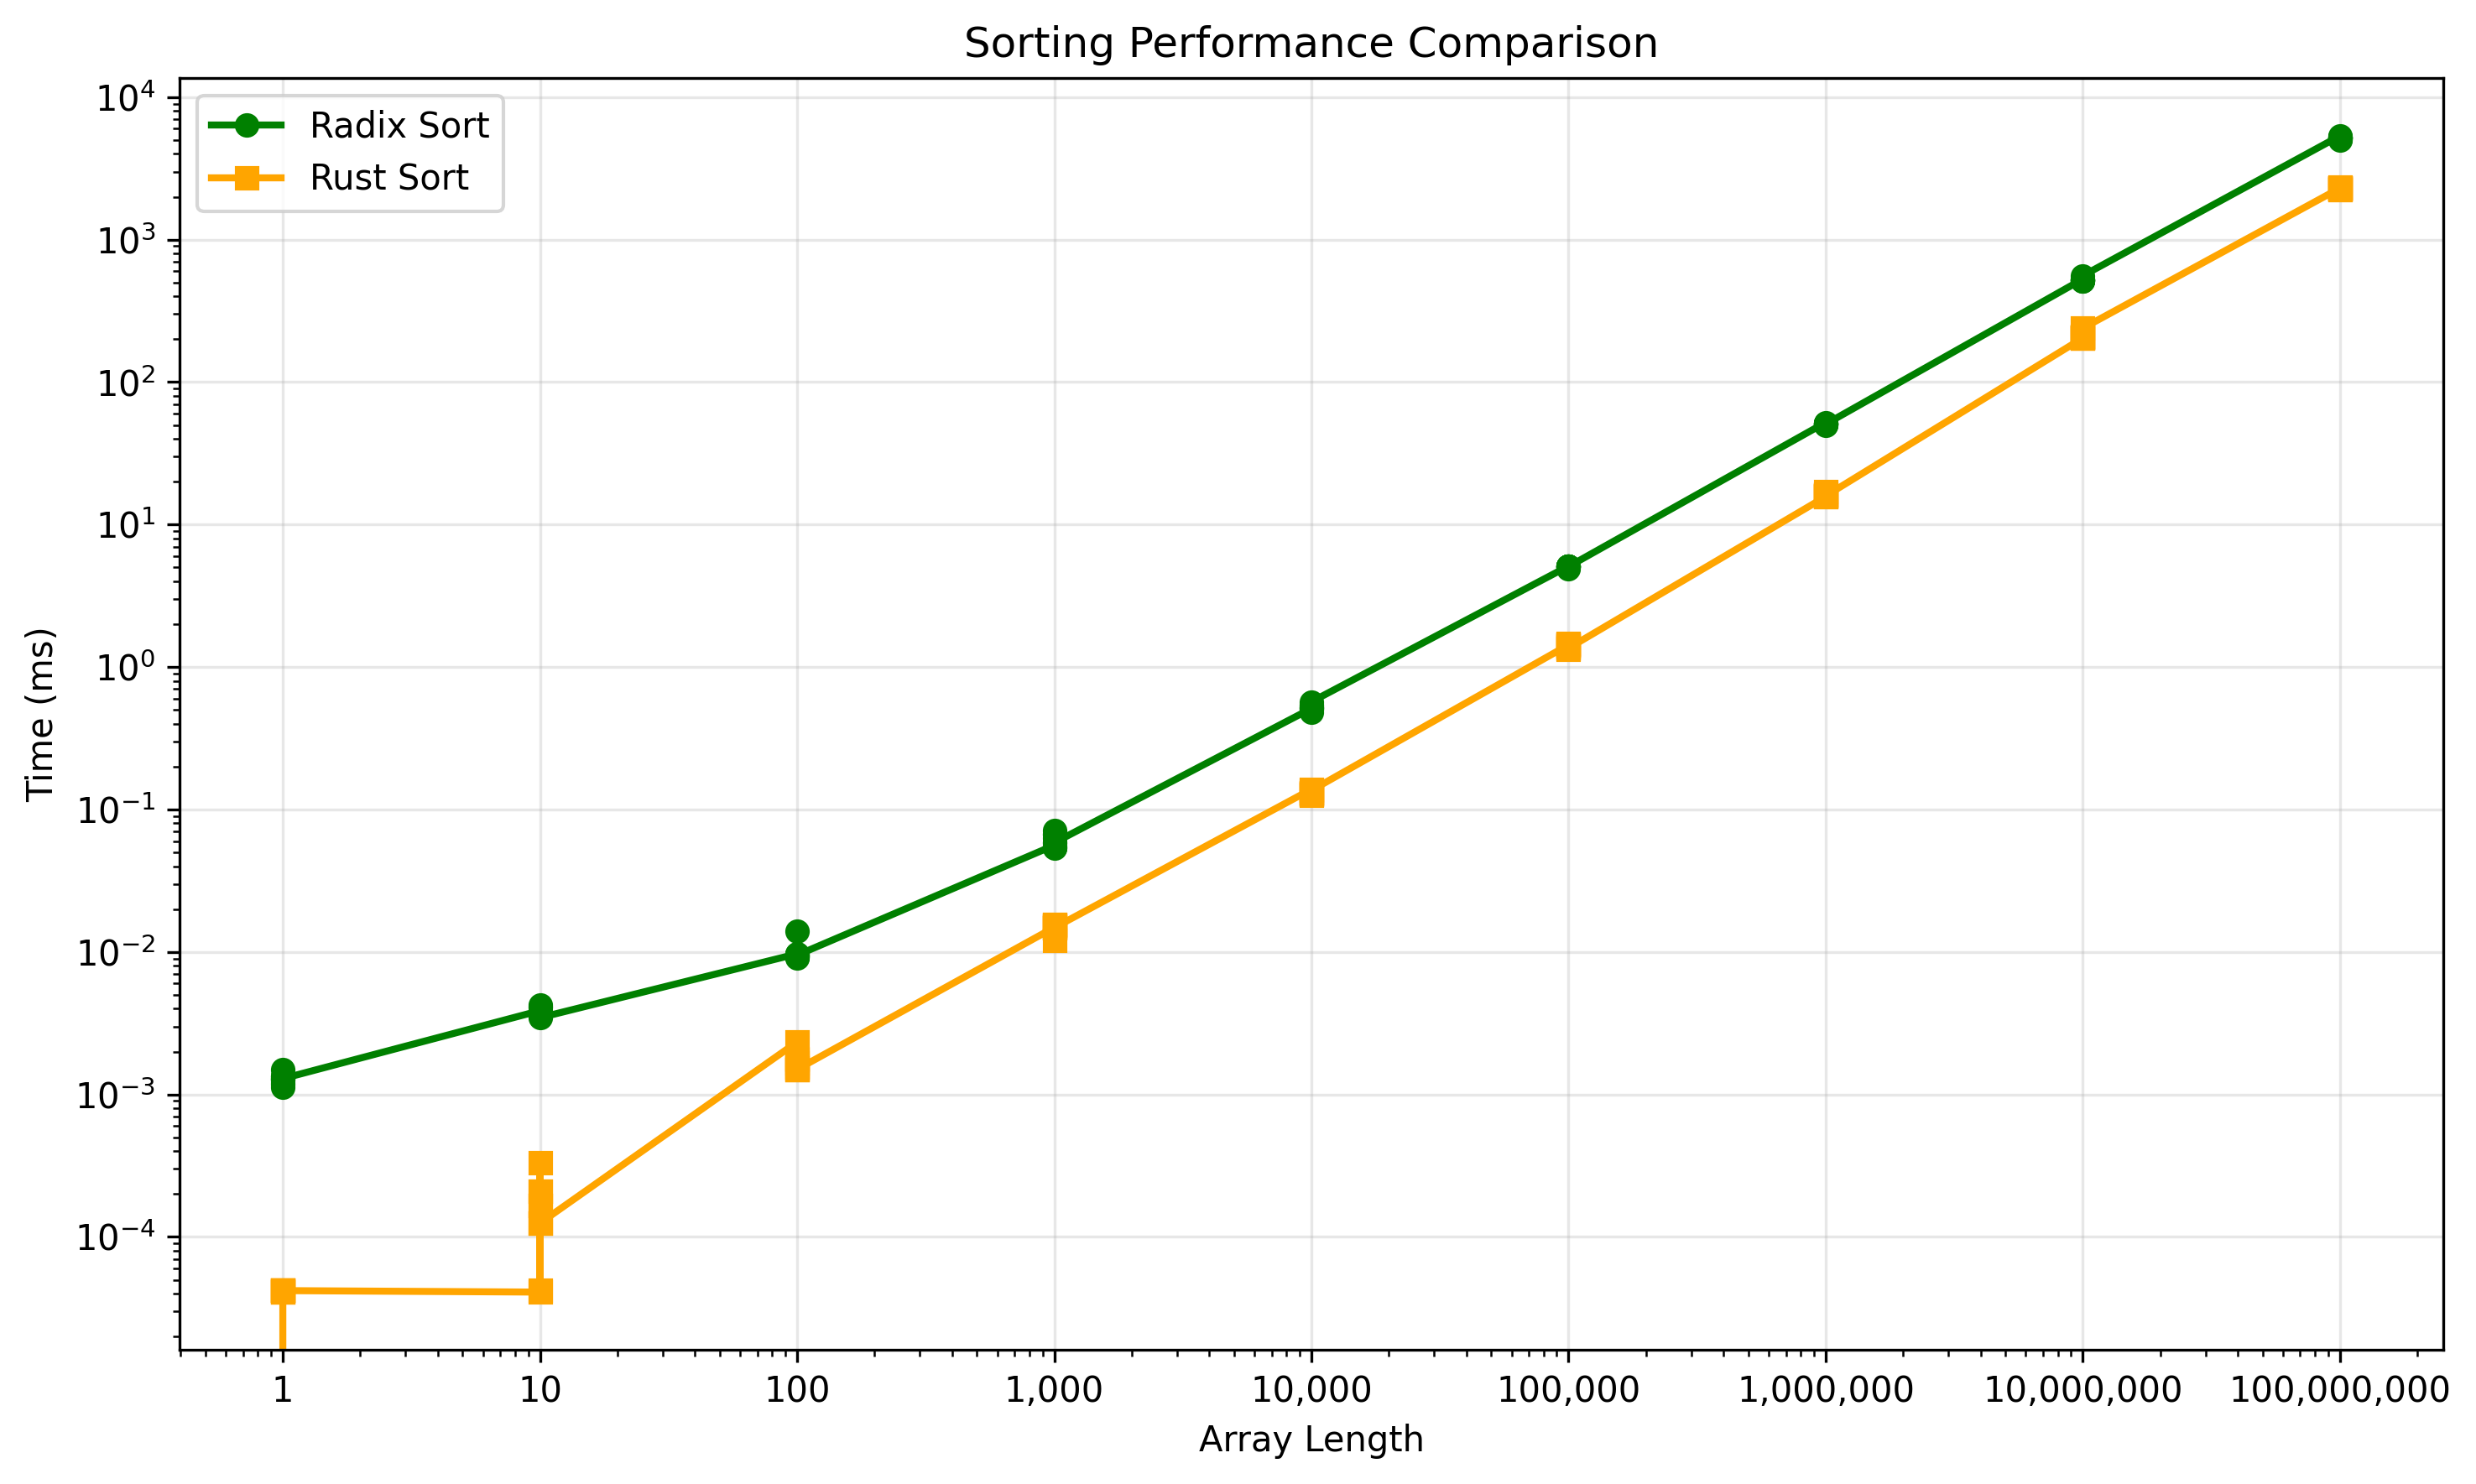

The table this chart was drawn from, first rows:
length, radix_time (ns), rust_time (ns)
1, 1292, 0
1, 1500, 41
1, 1334, 41
1, 1333, 41
1, 1166, 42
1, 1250, 42
1, 1125, 42
1, 1209, 42
1, 1291, 42
1, 1292, 42
10, 3875, 41
10, 4125, 167
10, 4250, 209
10, 3708, 208
10, 3750, 125
10, 3583, 167
10, 3667, 42
10, 3833, 125
10, 4083, 333
10, 3458, 125
100, 9708, 2334
100, 9750, 1792
100, 13958, 1542
100, 9625, 1541
100, 9291, 1667
100, 9250, 1500
100, 9292, 1500
100, 9083, 1583
100, 9417, 1750
100, 9500, 1500
1000, 56125, 14875
1000, 59208, 15375
1000, 66166, 15583
1000, 53542, 14958
1000, 71542, 14833
1000, 67917, 15416
1000, 54250, 15167
1000, 62708, 15500
1000, 54125, 12084
1000, 58459, 14792
10000, 512125, 138709
10000, 501666, 131833
10000, 519292, 130917
10000, 541083, 128250
10000, 481084, 126625
10000, 520292, 130083
10000, 535833, 131667
10000, 516750, 129875
10000, 505834, 128208
10000, 570417, 136209
100000, 5114583, 1431375
100000, 5126833, 1452916
100000, 5130500, 1465333
100000, 5088667, 1397042
100000, 5106292, 1337166
100000, 5036750, 1381375
100000, 4904792, 1438000
100000, 5129291, 1367208
100000, 5061542, 1431917
100000, 5075875, 1357458
... 30 more rows
